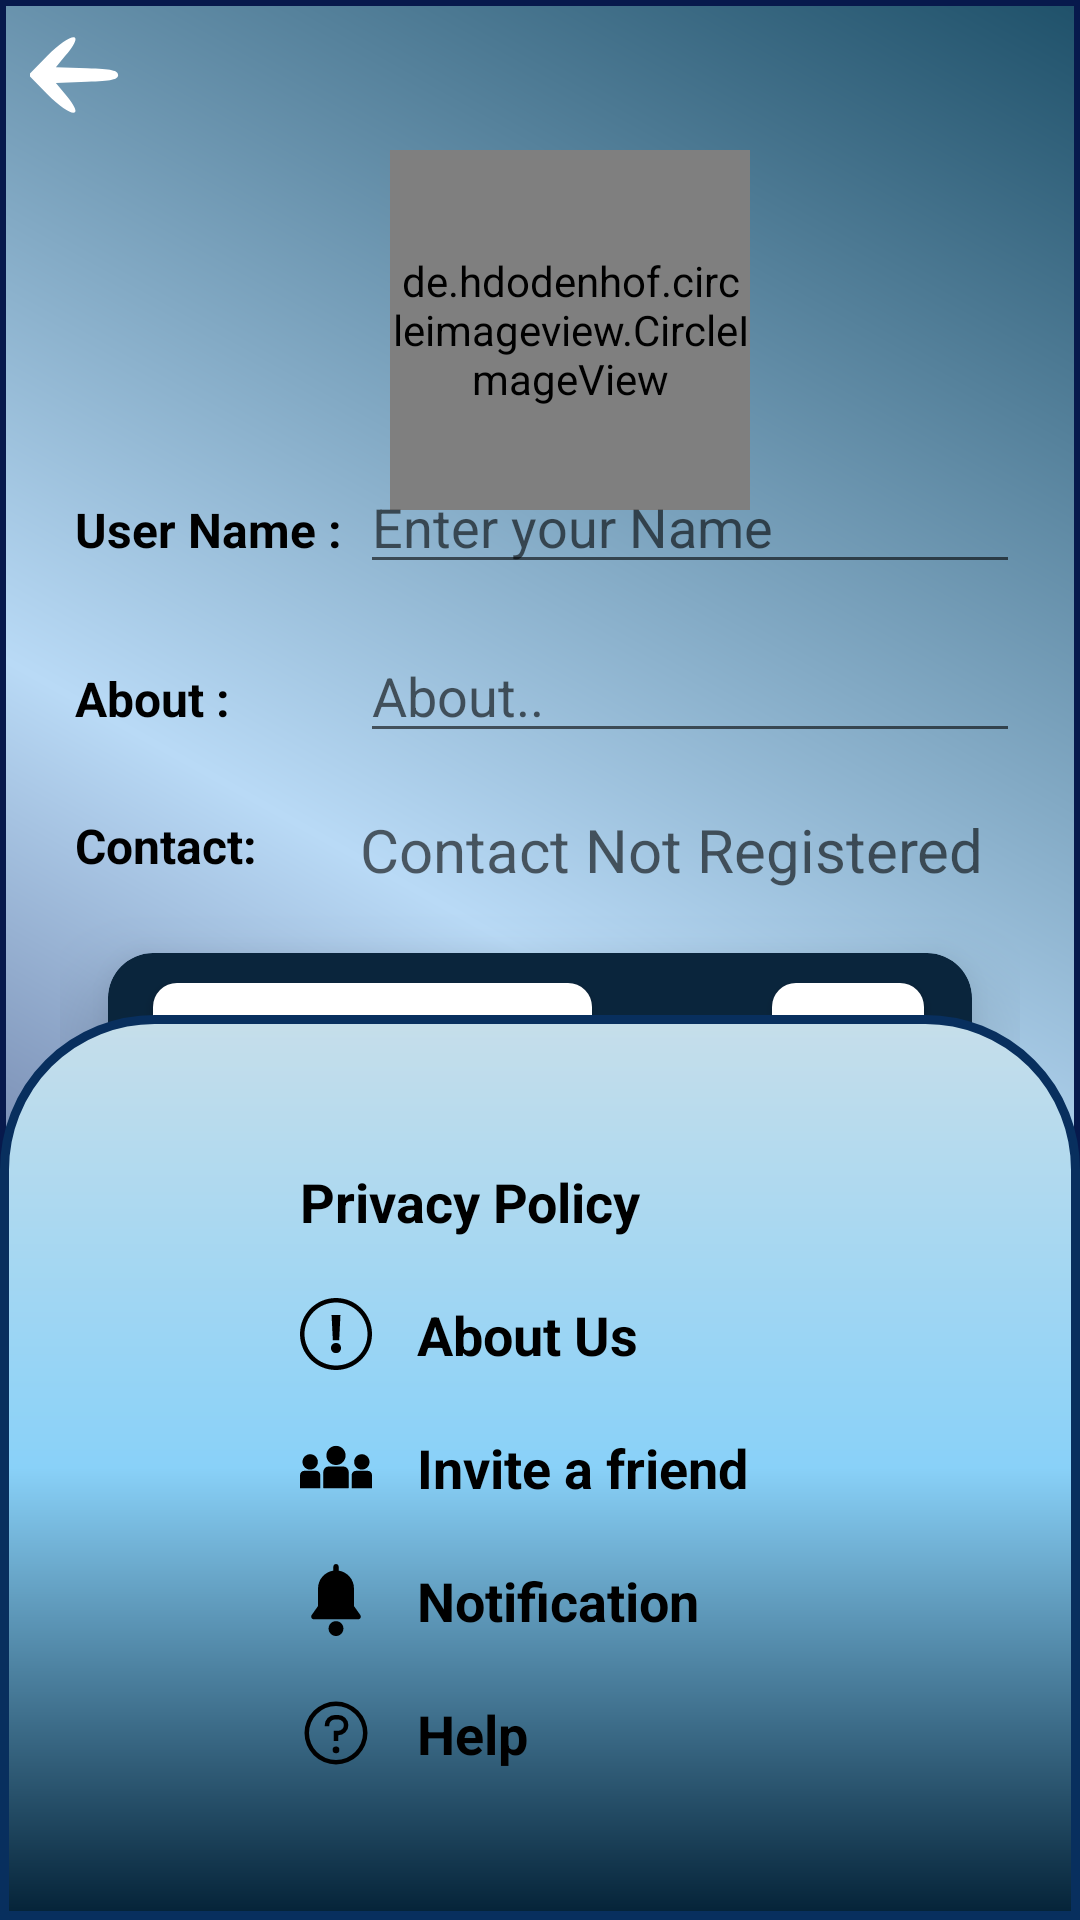

This screen was rendered from an Android layout file. Write that file and the resources it references.
<!-- AndroidManifest.xml: application theme Theme.CHATingAPP -->
<!-- res/layout/activity_settings.xml -->
<?xml version="1.0" encoding="utf-8"?>
<RelativeLayout xmlns:android="http://schemas.android.com/apk/res/android"
    xmlns:app="http://schemas.android.com/apk/res-auto"
    xmlns:tools="http://schemas.android.com/tools"
    android:layout_width="match_parent"
    android:layout_height="match_parent"
    android:background="@drawable/call_bg"
    tools:context="com.exampl.wechat.settingsActivity"


    >

    <ImageView
        android:id="@+id/backArrowsettings"
        android:layout_width="30dp"
        android:layout_height="30dp"
        android:layout_marginStart="10dp"
        android:layout_marginLeft="10dp"
        android:layout_marginTop="10dp"
        app:srcCompat="@drawable/ic_arrow_left"
        app:tint="@color/white" />



    <LinearLayout
        android:id="@+id/linear"
        android:layout_width="match_parent"
        android:layout_height="wrap_content"
        android:layout_below="@id/backArrowsettings"
        android:layout_marginLeft="20dp"
        android:layout_marginRight="20dp"
        android:gravity="center"
        android:orientation="vertical">
        
        <de.hdodenhof.circleimageview.CircleImageView
            android:id="@+id/userImage"
            android:layout_width="120dp"
            android:layout_height="120dp"
            android:layout_marginStart="10dp"
            android:layout_marginLeft="10dp"
            android:layout_marginTop="10dp"
            app:civ_border_color="#FF000000"
            app:civ_border_width="2dp"
            app:srcCompat="@drawable/user" />

        <ImageView
            android:id="@+id/plus_settings"
            android:layout_width="match_parent"
            android:layout_height="wrap_content"
            android:layout_marginStart="50dp"
            android:layout_marginLeft="50dp"
            android:layout_marginTop="-32dp"
            android:tint="@color/white"
            app:srcCompat="@drawable/ic_plus_settings" />

        <LinearLayout
            android:layout_width="match_parent"
            android:layout_height="match_parent"
            android:layout_marginTop="15dp"
            android:orientation="horizontal">

            <TextView
                android:id="@+id/textView"
                android:layout_width="100dp"
                android:layout_height="wrap_content"
                android:padding="5dp"
                android:text="User Name :"
                android:textColor="@color/black"
                android:textSize="16sp"
                android:textStyle="bold" />

            <EditText
                android:id="@+id/etUser"
                android:layout_width="match_parent"
                android:layout_height="wrap_content"
                android:ems="10"
                android:hint="Enter your Name"
                android:inputType="textPersonName"
                android:textColor="@color/black" />
        </LinearLayout>

        <LinearLayout
            android:layout_width="match_parent"
            android:layout_height="match_parent"
            android:layout_marginTop="15dp"
            android:orientation="horizontal">

            <TextView
                android:id="@+id/textView1"
                android:layout_width="100dp"
                android:layout_height="wrap_content"
                android:padding="5dp"
                android:text="About :"
                android:textColor="@color/black"
                android:textSize="16sp"
                android:textStyle="bold" />

            <EditText
                android:id="@+id/etStatus"
                android:layout_width="match_parent"
                android:layout_height="wrap_content"
                android:ems="10"
                android:hint="About.."
                android:inputType="textPersonName"
                android:textColor="@color/black" />

        </LinearLayout>


        <LinearLayout
            android:layout_width="match_parent"
            android:layout_height="match_parent"
            android:layout_marginTop="15dp"
            android:orientation="horizontal">

            <TextView
                android:id="@+id/sett_Contact"
                android:layout_width="100dp"
                android:layout_height="wrap_content"
                android:padding="5dp"
                android:text="Contact:"
                android:textColor="@color/black"
                android:textSize="16sp"
                android:textStyle="bold"

                />

            <TextView
                android:id="@+id/etContact"
                android:layout_width="wrap_content"
                android:layout_height="wrap_content"
                android:layout_marginTop="3dp"
                android:layout_weight="1"
                android:hint="Contact Not Registered "
                android:inputType="number"
                android:textColor="@color/black"
                android:textSize="20sp" />

        </LinearLayout>

        <androidx.cardview.widget.CardView
            android:id="@+id/cardView2"
            android:layout_width="match_parent"
            android:layout_height="wrap_content"
            android:layout_marginStart="16dp"
            android:layout_marginTop="20dp"
            android:layout_marginEnd="16dp"
            android:paddingLeft="15dp"
            app:cardBackgroundColor="#0A253C"
            app:cardCornerRadius="15dp"
            app:cardElevation="15dp"
            app:layout_constraintBottom_toBottomOf="parent"
            app:layout_constraintEnd_toEndOf="parent"
            app:layout_constraintTop_toBottomOf="@+id/cardView">


            <LinearLayout
                android:layout_width="match_parent"
                android:layout_height="match_parent"
                android:layout_marginTop="10dp"
                android:orientation="horizontal"

                >

                <androidx.appcompat.widget.AppCompatButton
                    android:id="@+id/updatContact"
                    android:layout_width="wrap_content"
                    android:layout_height="wrap_content"
                    android:layout_gravity="left"
                    android:layout_marginStart="15dp"
                    android:layout_marginTop="5dp"
                    android:layout_marginBottom="5dp"
                    android:background="@drawable/btn_bg"
                    android:backgroundTint="@color/white"
                    android:padding="5dp"
                    android:text="Update Contact"
                    android:textColor="@color/black"
                    android:textSize="16sp"
                    android:textStyle="bold" />

                <androidx.appcompat.widget.AppCompatButton
                    android:id="@+id/saveBtnSettings"
                    android:layout_width="wrap_content"
                    android:layout_height="wrap_content"
                    android:layout_gravity="right"
                    android:layout_marginStart="60dp"
                    android:layout_marginTop="5dp"
                    android:layout_marginEnd="16dp"
                    android:background="@drawable/btn_bg"
                    android:padding="5dp"
                    android:text="SAVE"
                    android:textSize="16sp"
                    android:textStyle="bold" />

            </LinearLayout>
        </androidx.cardview.widget.CardView>

    </LinearLayout>

    <LinearLayout
        android:layout_width="match_parent"
        android:layout_height="wrap_content"
        android:layout_alignParentBottom="true"
        android:layout_marginTop="10dp"
        android:background="@drawable/linear_bg_settings"
        android:orientation="vertical"
        android:padding="40dp">

        <TextView
            android:id="@+id/textView2"
            android:layout_width="match_parent"
            android:layout_height="wrap_content"
            android:layout_marginStart="50dp"
            android:layout_marginLeft="50dp"
            android:drawableLeft="@drawable/privacy"
            android:drawablePadding="15dp"
            android:padding="10dp"
            android:text="Privacy Policy"
            android:textColor="@color/black"
            android:textSize="18sp"
            android:textStyle="bold" />

        <TextView
            android:id="@+id/textView3"
            android:layout_width="match_parent"
            android:layout_height="wrap_content"
            android:layout_marginStart="50dp"
            android:layout_marginLeft="50dp"
            android:drawableLeft="@drawable/ic_about_us"
            android:drawablePadding="15dp"
            android:padding="10dp"
            android:text="About Us"
            android:textColor="@color/black"
            android:textSize="18sp"
            android:textStyle="bold" />

        <TextView
            android:id="@+id/textView4"
            android:layout_width="match_parent"
            android:layout_height="wrap_content"
            android:layout_marginStart="50dp"
            android:layout_marginLeft="50dp"
            android:drawableLeft="@drawable/ic_invite_friends"
            android:drawablePadding="15dp"
            android:padding="10dp"
            android:text="Invite a friend"
            android:textColor="@color/black"
            android:textSize="18sp"
            android:textStyle="bold" />

        <TextView
            android:id="@+id/textView5"
            android:layout_width="match_parent"
            android:layout_height="wrap_content"
            android:layout_marginStart="50dp"
            android:layout_marginLeft="50dp"
            android:drawableLeft="@drawable/ic_notification"
            android:drawablePadding="15dp"
            android:padding="10dp"
            android:text="Notification"
            android:textColor="@color/black"
            android:textSize="18sp"
            android:textStyle="bold" />

        <TextView
            android:id="@+id/textView6"
            android:layout_width="match_parent"
            android:layout_height="wrap_content"
            android:layout_marginStart="50dp"
            android:layout_marginLeft="50dp"
            android:drawableLeft="@drawable/ic_help_settings"
            android:drawablePadding="15dp"
            android:padding="10dp"
            android:text="Help"
            android:textColor="@color/black"
            android:textSize="18sp"
            android:textStyle="bold"
            app:drawableTint="@color/black" />
    </LinearLayout>

</RelativeLayout>
<!-- resources referenced by this layout -->
<resources>
  <color name="black">#FF000000</color>
  <color name="white">#FFFFFFFF</color>
  <!-- drawable btn_bg (drawable) -->
  <?xml version="1.0" encoding="utf-8"?>
  <shape xmlns:android="http://schemas.android.com/apk/res/android">
      <solid
          android:color="@color/white"/>
      <corners android:radius="8dp"/>
  </shape>
  <!-- drawable call_bg (drawable) -->
  <?xml version="1.0" encoding="utf-8"?>
  <shape xmlns:android="http://schemas.android.com/apk/res/android">
  <gradient android:endColor="#1F516A" android:centerColor="#B9DAF6" android:startColor="#1A1A4E" android:angle="45"/>
      <stroke android:color="#07194C" android:width="2dp"/>
  </shape>
  <!-- drawable ic_arrow_left (drawable) -->
  <vector xmlns:android="http://schemas.android.com/apk/res/android"
      android:width="24dp"
      android:height="24dp"
      android:viewportWidth="24"
      android:viewportHeight="24">
    <path
        android:pathData="M4.5,7l-4.9,5 4.9,5c6.6,6.7 10.6,6.8 4.9,0.1l-2.5,-3 8.3,-0.3c6.6,-0.2 8.3,-0.6 8.3,-1.8 0,-1.2 -1.7,-1.6 -8.3,-1.8l-8.3,-0.3 2.5,-3c5.7,-6.7 1.7,-6.6 -4.9,0.1z"
        android:fillColor="#000000"
        android:strokeColor="#00000000"/>
  </vector>
  <!-- drawable ic_help_settings (drawable) -->
  <vector android:height="24dp" android:viewportHeight="32"
      android:viewportWidth="32" android:width="24dp" xmlns:android="http://schemas.android.com/apk/res/android">
      <path android:fillColor="#FF000000" android:pathData="M16,2A14,14 0,1 0,30 16,14 14,0 0,0 16,2ZM16,28A12,12 0,1 1,28 16,12 12,0 0,1 16,28Z"/>
      <path android:fillColor="#FF000000" android:pathData="M16,23.5m-1.5,0a1.5,1.5 0,1 1,3 0a1.5,1.5 0,1 1,-3 0"/>
      <path android:fillColor="#FF000000" android:pathData="M17,8H15.5A4.49,4.49 0,0 0,11 12.5V13h2v-0.5A2.5,2.5 0,0 1,15.5 10H17a2.5,2.5 0,0 1,0 5H15v4.5h2V17a4.5,4.5 0,0 0,0 -9Z"/>
  </vector>
  <!-- drawable ic_notification (drawable) -->
  <vector android:height="24dp" android:viewportHeight="512"
      android:viewportWidth="512" android:width="24dp" xmlns:android="http://schemas.android.com/apk/res/android">
      <path android:fillColor="#FF000000" android:pathData="M429.22,363.39l-45.43,-64.29V173.52c0,-64.1 -47.44,-117.32 -109.06,-126.42V18.73C274.73,8.39 266.34,0 256,0c-10.35,0 -18.73,8.39 -18.73,18.73V47.1c-61.62,9.09 -109.06,62.31 -109.06,126.42v125.59l-45.43,64.29c-8.75,12.37 0.11,29.54 15.3,29.54h315.86C429.08,392.94 437.99,375.79 429.22,363.39z"/>
      <path android:fillColor="#FF000000" android:pathData="M256,406.31c-29.14,0 -52.84,23.7 -52.84,52.84c0,29.14 23.71,52.85 52.84,52.85c29.14,0 52.84,-23.71 52.84,-52.84C308.84,430.02 285.14,406.31 256,406.31z"/>
  </vector>
  <!-- drawable linear_bg_settings (drawable) -->
  <?xml version="1.0" encoding="utf-8"?>
  <shape xmlns:android="http://schemas.android.com/apk/res/android">
  <gradient android:startColor="#042237" android:centerColor="#89D1F8" android:endColor="#C6DEEA" android:angle="90" android:gradientRadius="5dp"/>
      <corners android:topLeftRadius="50dp"
          android:topRightRadius="50dp"/>
      <stroke android:color="#082F5E" android:width="3dp" />
  </shape>
  <style name="Theme.CHATingAPP" parent="Theme.MaterialComponents.DayNight.DarkActionBar">
          
          <item name="colorPrimary">@color/colorPrimary</item>
          <item name="colorPrimaryVariant">@color/colorPrimaryDark</item>
          <item name="colorOnPrimary">@color/white</item>
          
          <item name="colorSecondary">@color/teal_200</item>
          <item name="colorSecondaryVariant">@color/teal_700</item>
          <item name="colorOnSecondary">@color/black</item>
          
          <item name="android:statusBarColor" tools:targetApi="l">?attr/colorPrimaryVariant</item>
          
      </style>
  <color name="colorPrimary">#0C528E</color>
  <color name="colorPrimaryDark">#2A61A5</color>
  <color name="teal_200">#FF03DAC5</color>
  <color name="teal_700">#FF018786</color>
</resources>
